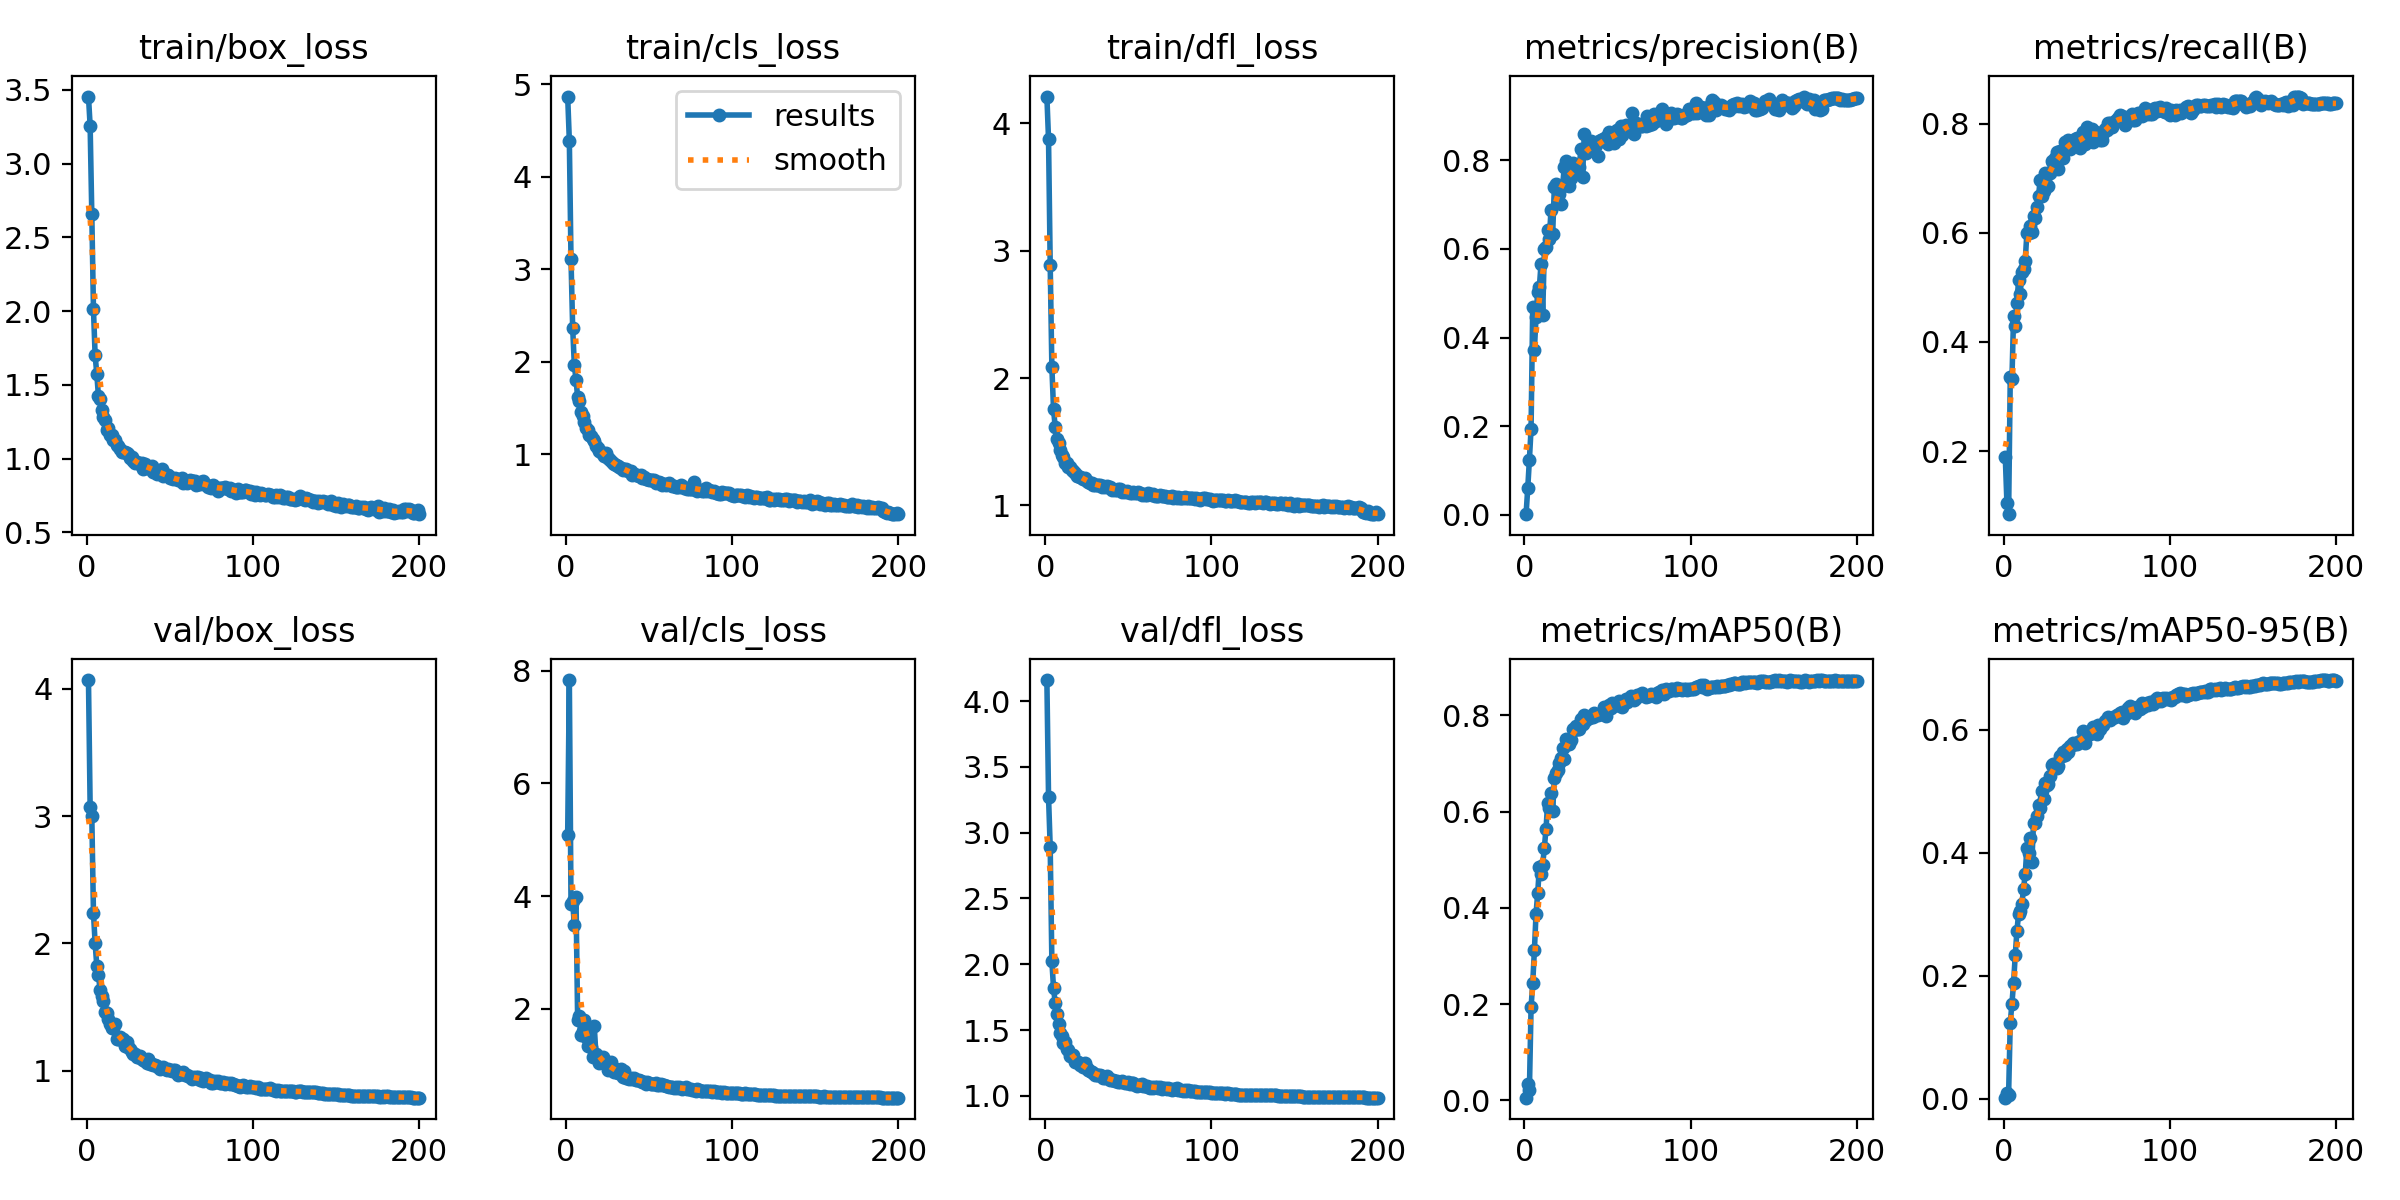

Data behind this chart, as committed beside it:
epoch, time, train/box_loss, train/cls_loss, train/dfl_loss, metrics/precision(B), metrics/recall(B), metrics/mAP50(B), metrics/mAP50-95(B), val/box_loss, val/cls_loss, val/dfl_loss, lr/pg0, lr/pg1, lr/pg2
1, 189.2, 3.454, 4.865, 4.211, 0.00182, 0.1898, 0.00542, 0.00145, 4.069, 5.09, 4.159, 0.00331, 0.00331, 0.00331
2, 306.5, 3.255, 4.388, 3.875, 0.06012, 0.1044, 0.03331, 0.00864, 3.072, 7.832, 3.27, 0.00661, 0.00661, 0.00661
3, 428, 2.656, 3.105, 2.889, 0.1247, 0.08454, 0.02087, 0.00656, 3.001, 3.864, 2.89, 0.009877, 0.009877, 0.009877
4, 551.8, 2.012, 2.367, 2.088, 0.1941, 0.3352, 0.1934, 0.1236, 2.239, 3.915, 2.024, 0.009851, 0.009851, 0.009851
5, 673.4, 1.699, 1.967, 1.755, 0.4688, 0.3316, 0.2432, 0.1543, 2.001, 3.49, 1.82, 0.009802, 0.009802, 0.009802
6, 795.1, 1.574, 1.805, 1.62, 0.3728, 0.4479, 0.3117, 0.1887, 1.824, 3.978, 1.708, 0.009753, 0.009753, 0.009753
7, 917.7, 1.423, 1.619, 1.524, 0.447, 0.4298, 0.388, 0.2333, 1.752, 1.801, 1.621, 0.009703, 0.009703, 0.009703
8, 1040, 1.405, 1.579, 1.487, 0.5033, 0.4711, 0.4306, 0.2723, 1.632, 1.871, 1.548, 0.009654, 0.009654, 0.009654
9, 1162, 1.331, 1.455, 1.438, 0.5136, 0.513, 0.4842, 0.3003, 1.583, 1.537, 1.476, 0.009604, 0.009604, 0.009604
10, 1284, 1.279, 1.408, 1.393, 0.5664, 0.4882, 0.4703, 0.3052, 1.545, 1.608, 1.459, 0.009555, 0.009555, 0.009555
11, 1407, 1.258, 1.351, 1.377, 0.4508, 0.5277, 0.4893, 0.3164, 1.459, 1.804, 1.404, 0.009505, 0.009505, 0.009505
12, 1529, 1.192, 1.288, 1.336, 0.5996, 0.5336, 0.5251, 0.3415, 1.449, 1.509, 1.413, 0.009456, 0.009456, 0.009456
13, 1652, 1.204, 1.257, 1.334, 0.6032, 0.5489, 0.564, 0.3648, 1.405, 1.348, 1.354, 0.009406, 0.009406, 0.009406
14, 1774, 1.162, 1.21, 1.304, 0.6421, 0.5995, 0.618, 0.4078, 1.368, 1.355, 1.347, 0.009357, 0.009357, 0.009357
15, 1896, 1.158, 1.194, 1.305, 0.6215, 0.5999, 0.6067, 0.4, 1.335, 1.325, 1.306, 0.009307, 0.009307, 0.009307
16, 2017, 1.127, 1.166, 1.278, 0.6884, 0.6121, 0.6387, 0.4236, 1.334, 1.149, 1.309, 0.009258, 0.009258, 0.009258
17, 2142, 1.124, 1.143, 1.274, 0.6344, 0.601, 0.6001, 0.3856, 1.365, 1.691, 1.311, 0.009208, 0.009208, 0.009208
18, 2265, 1.094, 1.092, 1.252, 0.7383, 0.6314, 0.6704, 0.4486, 1.251, 1.194, 1.257, 0.009158, 0.009158, 0.009158
19, 2389, 1.086, 1.067, 1.234, 0.7471, 0.6264, 0.6798, 0.4479, 1.252, 1.137, 1.257, 0.009109, 0.009109, 0.009109
20, 2511, 1.065, 1.038, 1.229, 0.7318, 0.6475, 0.6873, 0.4593, 1.266, 1.045, 1.261, 0.009059, 0.009059, 0.009059
21, 2634, 1.047, 1.026, 1.222, 0.7243, 0.6667, 0.7008, 0.4779, 1.241, 1.075, 1.233, 0.00901, 0.00901, 0.00901
22, 2755, 1.042, 1.003, 1.217, 0.7013, 0.6974, 0.712, 0.4727, 1.246, 1.142, 1.241, 0.00896, 0.00896, 0.00896
23, 2877, 1.045, 0.9833, 1.205, 0.7424, 0.6682, 0.7312, 0.4999, 1.191, 1.048, 1.218, 0.008911, 0.008911, 0.008911
24, 3000, 1.039, 1.009, 1.213, 0.7845, 0.6764, 0.7089, 0.4878, 1.226, 1.048, 1.248, 0.008861, 0.008861, 0.008861
25, 3120, 1.033, 0.9592, 1.193, 0.7978, 0.7095, 0.7513, 0.5137, 1.183, 0.9245, 1.216, 0.008812, 0.008812, 0.008812
26, 3243, 1.006, 0.9529, 1.183, 0.7554, 0.7061, 0.7394, 0.5106, 1.171, 0.9767, 1.198, 0.008762, 0.008762, 0.008762
27, 3365, 1.008, 0.9289, 1.18, 0.7415, 0.6854, 0.7399, 0.5117, 1.148, 1.06, 1.189, 0.008713, 0.008713, 0.008713
28, 3488, 0.9836, 0.9051, 1.18, 0.7598, 0.7104, 0.7495, 0.5253, 1.129, 0.9316, 1.181, 0.008663, 0.008663, 0.008663
29, 3610, 0.9717, 0.8972, 1.165, 0.7937, 0.7321, 0.7711, 0.5423, 1.127, 0.8839, 1.177, 0.008614, 0.008614, 0.008614
30, 3733, 0.9745, 0.881, 1.165, 0.7679, 0.7276, 0.7703, 0.5436, 1.105, 0.9354, 1.159, 0.008564, 0.008564, 0.008564
31, 3856, 0.9686, 0.8716, 1.163, 0.7782, 0.7365, 0.7772, 0.544, 1.108, 0.8577, 1.161, 0.008515, 0.008515, 0.008515
32, 3977, 0.9617, 0.8664, 1.16, 0.7828, 0.7481, 0.7708, 0.5383, 1.117, 0.8606, 1.161, 0.008466, 0.008466, 0.008466
33, 4099, 0.9668, 0.8493, 1.16, 0.7856, 0.7167, 0.7716, 0.5414, 1.095, 0.9297, 1.159, 0.008416, 0.008416, 0.008416
34, 4222, 0.9259, 0.8257, 1.142, 0.8245, 0.7492, 0.792, 0.5575, 1.081, 0.7912, 1.152, 0.008367, 0.008367, 0.008367
35, 4344, 0.9639, 0.8375, 1.15, 0.7621, 0.7408, 0.7811, 0.5573, 1.078, 0.8928, 1.138, 0.008317, 0.008317, 0.008317
36, 4465, 0.9341, 0.8376, 1.146, 0.8582, 0.7376, 0.7997, 0.5634, 1.061, 0.7802, 1.136, 0.008268, 0.008268, 0.008268
37, 4589, 0.9446, 0.8157, 1.152, 0.8157, 0.7656, 0.7907, 0.5596, 1.092, 0.7744, 1.15, 0.008218, 0.008218, 0.008218
38, 4710, 0.9428, 0.8182, 1.142, 0.8323, 0.7579, 0.7973, 0.5692, 1.055, 0.7664, 1.134, 0.008169, 0.008169, 0.008169
39, 4833, 0.9473, 0.8165, 1.145, 0.8226, 0.7702, 0.794, 0.5643, 1.05, 0.7711, 1.119, 0.008119, 0.008119, 0.008119
40, 4953, 0.9111, 0.7745, 1.124, 0.8426, 0.753, 0.7971, 0.5737, 1.04, 0.7663, 1.119, 0.00807, 0.00807, 0.00807
41, 5075, 0.9101, 0.7835, 1.126, 0.8246, 0.765, 0.7962, 0.5746, 1.043, 0.7685, 1.121, 0.00802, 0.00802, 0.00802
42, 5196, 0.8941, 0.7741, 1.122, 0.8277, 0.7661, 0.8055, 0.5779, 1.036, 0.7363, 1.114, 0.007971, 0.007971, 0.007971
43, 5318, 0.9069, 0.7721, 1.125, 0.8333, 0.7714, 0.8004, 0.5766, 1.027, 0.741, 1.117, 0.007921, 0.007921, 0.007921
44, 5440, 0.9116, 0.7662, 1.132, 0.8093, 0.7738, 0.8016, 0.5769, 1.011, 0.7352, 1.104, 0.007872, 0.007872, 0.007872
45, 5562, 0.931, 0.7757, 1.131, 0.8427, 0.7628, 0.8019, 0.5795, 1.02, 0.729, 1.109, 0.007822, 0.007822, 0.007822
46, 5684, 0.8831, 0.7417, 1.11, 0.8449, 0.755, 0.802, 0.5811, 1.031, 0.7121, 1.115, 0.007772, 0.007772, 0.007772
47, 5806, 0.8912, 0.7485, 1.115, 0.8478, 0.7714, 0.8063, 0.5839, 1.011, 0.7025, 1.105, 0.007723, 0.007723, 0.007723
48, 5927, 0.885, 0.7362, 1.105, 0.8456, 0.7841, 0.8165, 0.5986, 1.002, 0.6746, 1.097, 0.007673, 0.007673, 0.007673
49, 6051, 0.8851, 0.7307, 1.114, 0.8518, 0.7622, 0.7992, 0.5786, 1.012, 0.703, 1.1, 0.007624, 0.007624, 0.007624
50, 6173, 0.8651, 0.7256, 1.105, 0.837, 0.7935, 0.8153, 0.5916, 1.008, 0.6807, 1.103, 0.007574, 0.007574, 0.007574
51, 6295, 0.87, 0.7159, 1.099, 0.863, 0.7845, 0.8218, 0.5964, 0.9958, 0.6769, 1.093, 0.007525, 0.007525, 0.007525
52, 6417, 0.858, 0.7189, 1.102, 0.8474, 0.7847, 0.8152, 0.5923, 1.002, 0.6781, 1.096, 0.007476, 0.007476, 0.007476
53, 6538, 0.8684, 0.7251, 1.108, 0.854, 0.7905, 0.8248, 0.5992, 1.006, 0.6709, 1.102, 0.007426, 0.007426, 0.007426
54, 6661, 0.8631, 0.6922, 1.099, 0.8392, 0.7673, 0.8229, 0.6043, 0.9783, 0.6954, 1.082, 0.007377, 0.007377, 0.007377
55, 6784, 0.8574, 0.6944, 1.099, 0.8656, 0.7855, 0.821, 0.6013, 0.9666, 0.6479, 1.079, 0.007327, 0.007327, 0.007327
56, 6906, 0.8529, 0.6948, 1.106, 0.8679, 0.783, 0.821, 0.5934, 0.9819, 0.6555, 1.086, 0.007278, 0.007278, 0.007278
57, 7028, 0.8661, 0.6905, 1.097, 0.8478, 0.7827, 0.8286, 0.6071, 0.9748, 0.6692, 1.082, 0.007228, 0.007228, 0.007228
58, 7150, 0.8374, 0.6665, 1.085, 0.8777, 0.7695, 0.8183, 0.6004, 0.9863, 0.647, 1.091, 0.007178, 0.007178, 0.007178
59, 7273, 0.8389, 0.6762, 1.089, 0.8572, 0.7707, 0.8173, 0.6083, 0.9616, 0.6574, 1.078, 0.007129, 0.007129, 0.007129
60, 7394, 0.8341, 0.6647, 1.084, 0.8735, 0.7823, 0.8257, 0.6075, 0.9686, 0.6306, 1.078, 0.007079, 0.007079, 0.007079
... 140 more rows
